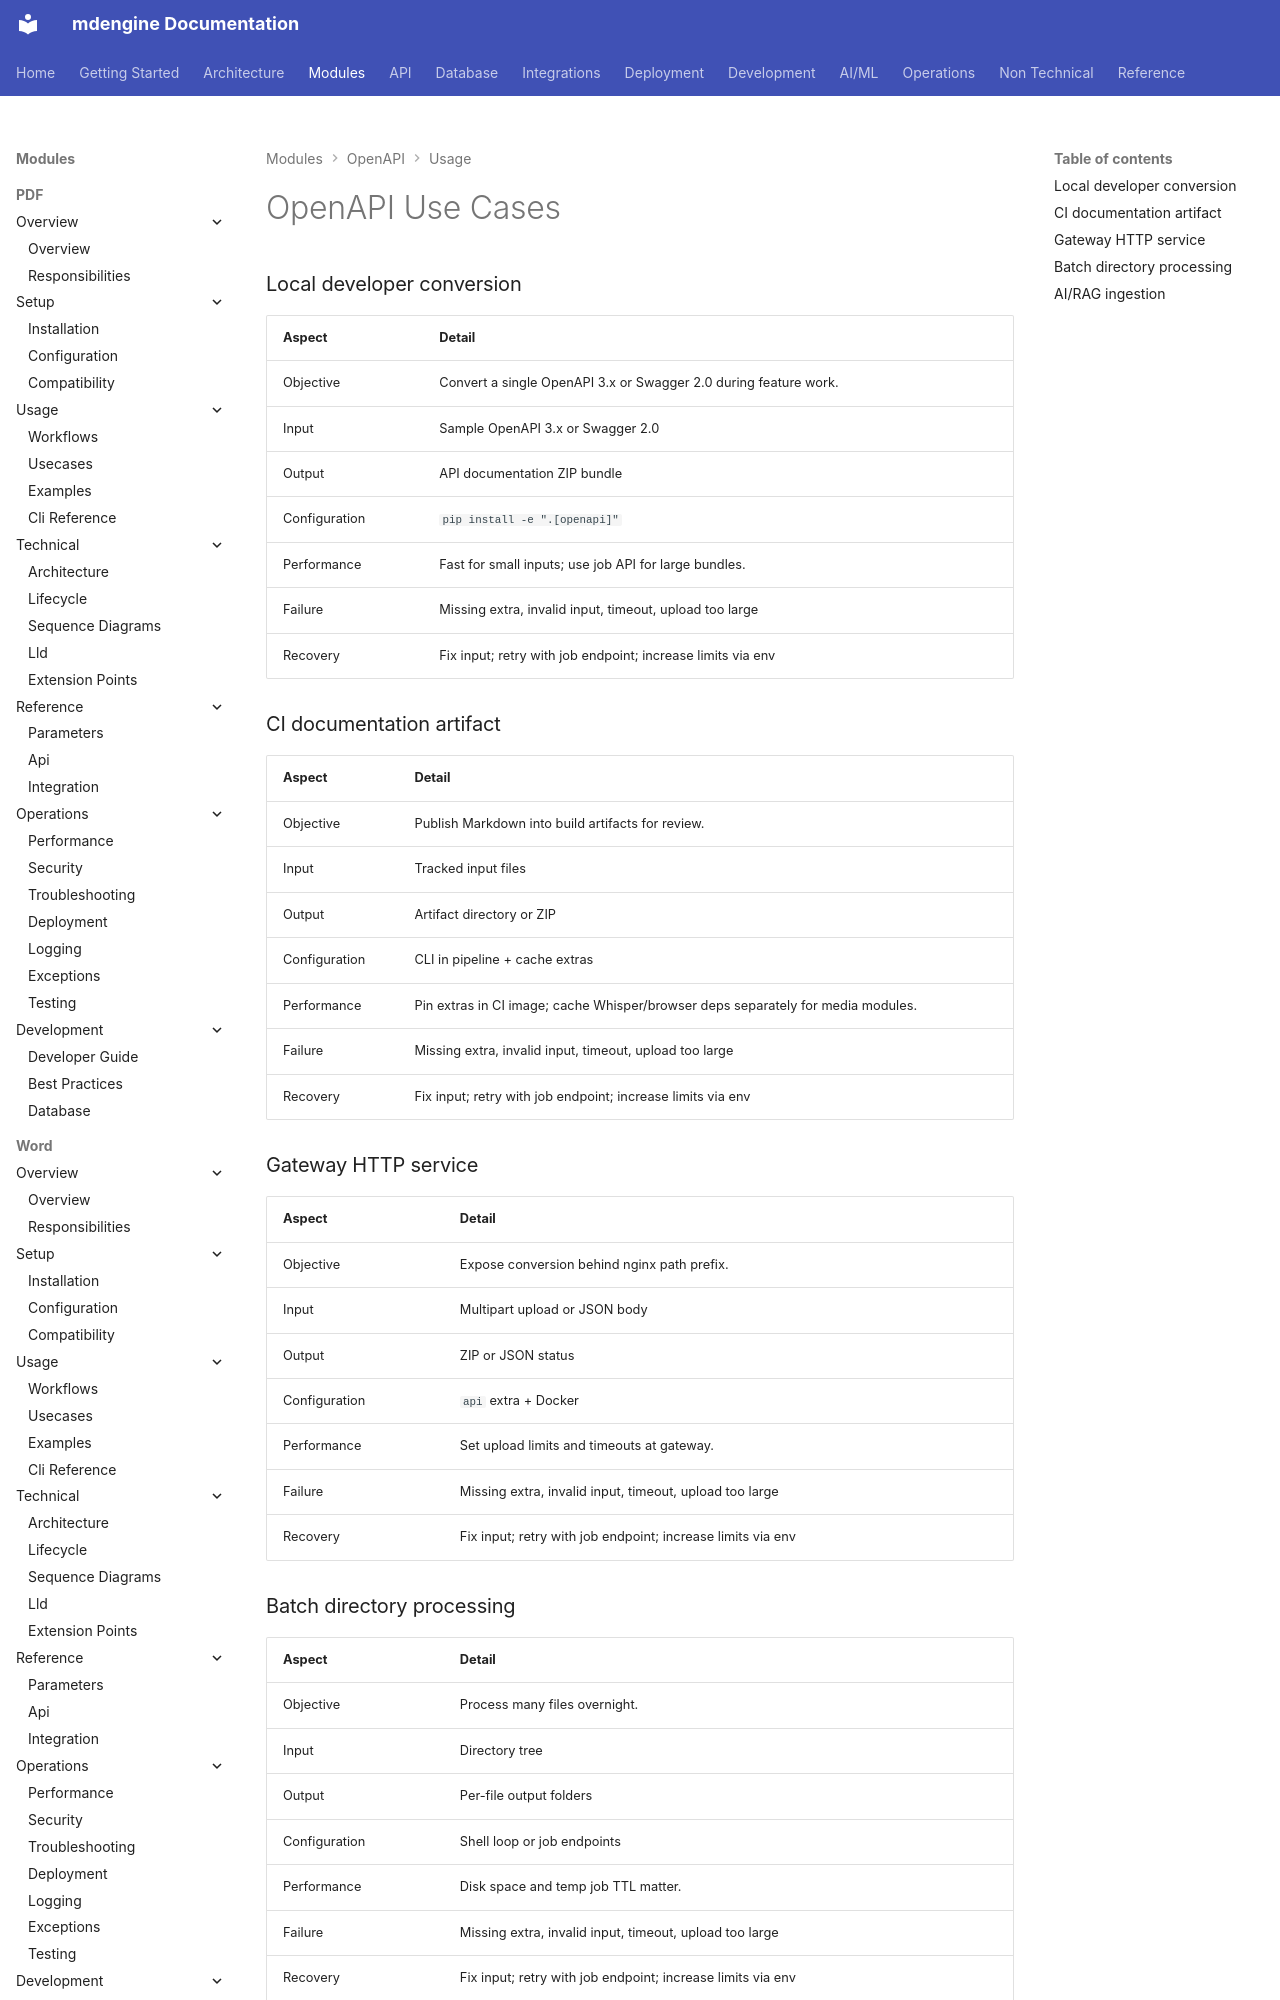

repository: mdengine/md-generator · page: modules/openapi/usecases/index.html · generator: mkdocs

# OpenAPI Use Cases

### Local developer conversion

| Aspect | Detail |
|--------|--------|
| Objective | Convert a single OpenAPI 3.x or Swagger 2.0 during feature work. |
| Input | Sample OpenAPI 3.x or Swagger 2.0 |
|
